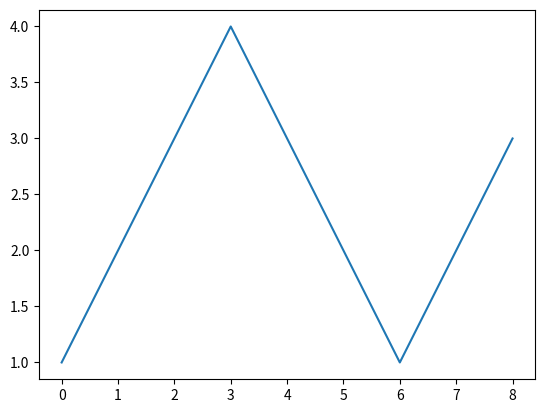

The script that saved this image:
'''
  - Creare database con tabelle
    - game     id, nome
    - review   id, rating
    - rating   id, our_rating
  - Ciclo sui games, estraggo le review, 
      per ogni game calcolo rating ==> salvo in un DB
      salvo in un CSV
'''

v_elem = [1,2,3,4,3,2,1,2,3]

import matplotlib.pyplot as plt
plt.plot(v_elem)
plt.show()

